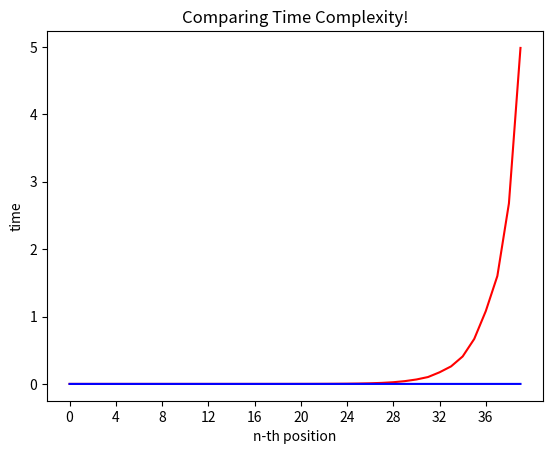

Generate this figure with matplotlib:
import time
import math
import matplotlib.pyplot as plt
import numpy as np


def fibonacci_1(n):
    if n <= 0:
        print("Invalid input!")
        return
    if n <= 2:
        return n - 1
    return fibonacci_1(n - 1) + fibonacci_1(n - 2)


def fibonacci_2(n):
    fibonacci_array = [0, 1]
    if n < 0:
        print("Invalid input!")
        return
    if n <= 2:
        return fibonacci_array[n - 1]
    for i in range(2, n):
        fibonacci_array.append(fibonacci_array[i - 1] + fibonacci_array[i - 2])
    return fibonacci_array[-1]


n = 40
x = [i for i in range(n)]
y = [0 for i in range(n)]
z = [0 for i in range(n)]

for i in range(n - 1):
    start = time.time()
    fibonacci_1(x[i + 1])
    y[i + 1] = time.time() - start
    start = time.time()
    fibonacci_2(x[i + 1])
    z[i + 1] = time.time() - start

x_interval = math.ceil(n / 10)
plt.plot(x, y, "r")
plt.plot(x, z, "b")
plt.xticks(np.arange(min(x), max(x) + 1, x_interval))
plt.xlabel("n-th position")
plt.ylabel("time")
plt.title("Comparing Time Complexity!")
plt.show()